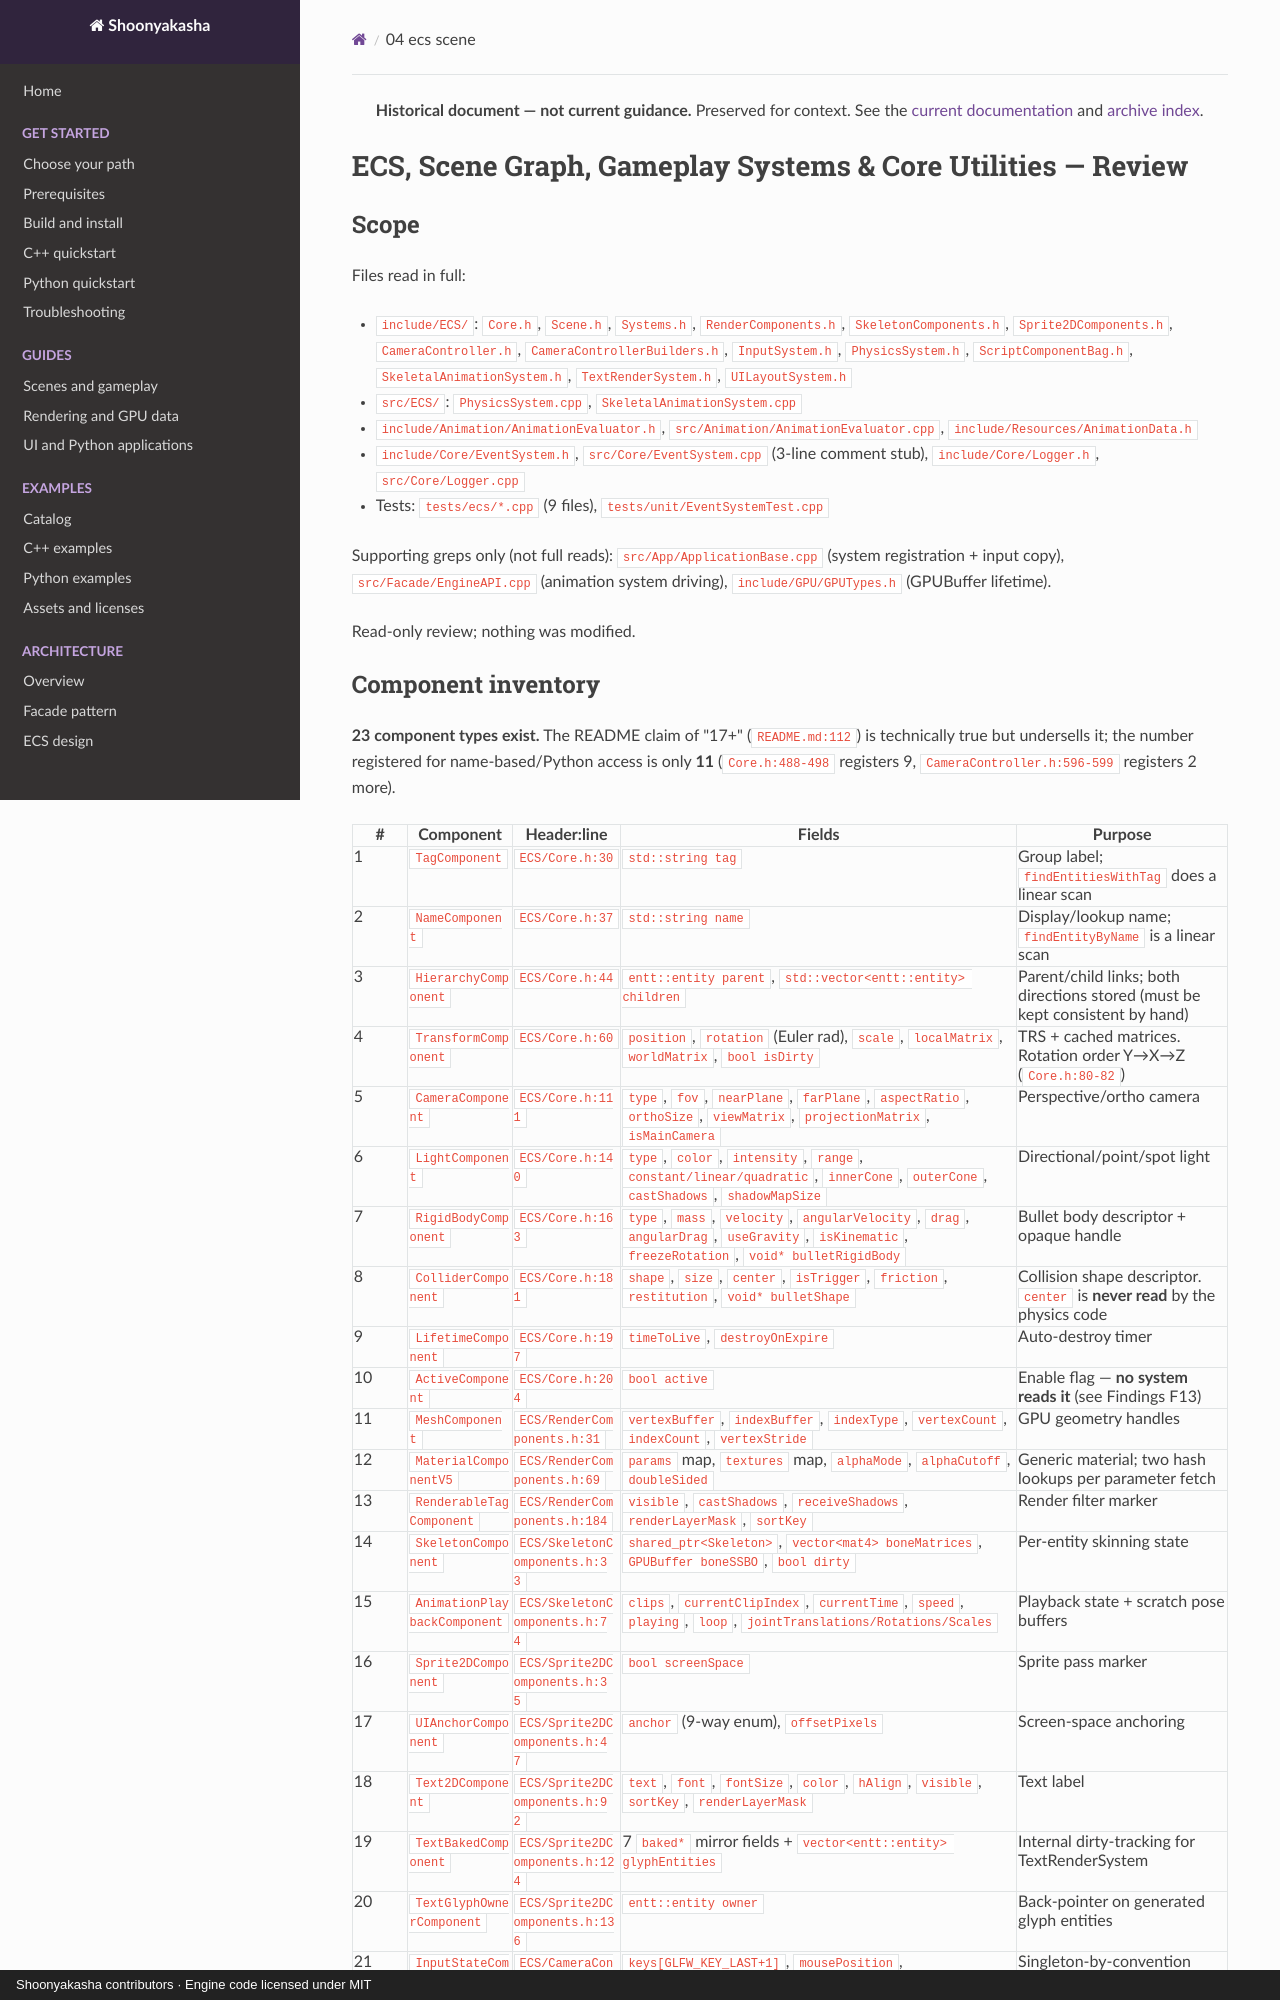

repository: Maximilian-Winter/Shoonyakasha · page: reviews/2026-08-01/04-ecs-scene/index.html · generator: mkdocs · copyright: Shoonyakasha contributors · Engine code licensed under MIT

> **Historical document — not current guidance.** Preserved for context. See the [current documentation](../../index.md) and [archive index](../../archive.md).

# ECS, Scene Graph, Gameplay Systems & Core Utilities — Review

## Scope

Files read in full:

- `include/ECS/`: `Core.h`, `Scene.h`, `Systems.h`, `RenderComponents.h`, `SkeletonComponents.h`,
  `Sprite2DComponents.h`, `CameraController.h`, `CameraControllerBuilders.h`, `InputSystem.h`,
  `PhysicsSystem.h`, `ScriptComponentBag.h`, `SkeletalAnimationSystem.h`, `TextRenderSystem.h`,
  `UILayoutSystem.h`
- `src/ECS/`: `PhysicsSystem.cpp`, `SkeletalAnimationSystem.cpp`
- `include/Animation/AnimationEvaluator.h`, `src/Animation/AnimationEvaluator.cpp`,
  `include/Resources/AnimationData.h`
- `include/Core/EventSystem.h`, `src/Core/EventSystem.cpp` (3-line comment stub),
  `include/Core/Logger.h`, `src/Core/Logger.cpp`
- Tests: `tests/ecs/*.cpp` (9 files), `tests/unit/EventSystemTest.cpp`

Supporting greps only (not full reads): `src/App/ApplicationBase.cpp` (system registration + input
copy), `src/Facade/EngineAPI.cpp` (animation system driving), `include/GPU/GPUTypes.h` (GPUBuffer
lifetime).

Read-only review; nothing was modified.

## Component inventory

**23 component types exist.** The README claim of "17+" (`README.md:112`) is technically true but
undersells it; the number registered for name-based/Python access is only **11**
(`Core.h:488-498` registers 9, `CameraController.h:596-599` registers 2 more).

| # | Component | Header:line | Fields | Purpose |
|---|-----------|-------------|--------|---------|
| 1 | `TagComponent` | `ECS/Core.h:30` | `std::string tag` | Group label; `findEntitiesWithTag` does a linear scan |
| 2 | `NameComponent` | `ECS/Core.h:37` | `std::string name` | Display/lookup name; `findEntityByName` is a linear scan |
| 3 | `HierarchyComponent` | `ECS/Core.h:44` | `entt::entity parent`, `std::vector<entt::entity> children` | Parent/child links; both directions stored (must be kept consistent by hand) |
| 4 | `TransformComponent` | `ECS/Core.h:60` | `position`, `rotation` (Euler rad), `scale`, `localMatrix`, `worldMatrix`, `bool isDirty` | TRS + cached matrices. Rotation order Y→X→Z (`Core.h:80-82`) |
| 5 | `CameraComponent` | `ECS/Core.h:111` | `type`, `fov`, `nearPlane`, `farPlane`, `aspectRatio`, `orthoSize`, `viewMatrix`, `projectionMatrix`, `isMainCamera` | Perspective/ortho camera |
| 6 | `LightComponent` | `ECS/Core.h:140` | `type`, `color`, `intensity`, `range`, `constant/linear/quadratic`, `innerCone`, `outerCone`, `castShadows`, `shadowMapSize` | Directional/point/spot light |
| 7 | `RigidBodyComponent` | `ECS/Core.h:163` | `type`, `mass`, `velocity`, `angularVelocity`, `drag`, `angularDrag`, `useGravity`, `isKinematic`, `freezeRotation`, `void* bulletRigidBody` | Bullet body descriptor + opaque handle |
| 8 | `ColliderComponent` | `ECS/Core.h:181` | `shape`, `size`, `center`, `isTrigger`, `friction`, `restitution`, `void* bulletShape` | Collision shape descriptor. `center` is **never read** by the physics code |
| 9 | `LifetimeComponent` | `ECS/Core.h:197` | `timeToLive`, `destroyOnExpire` | Auto-destroy timer |
| 10 | `ActiveComponent` | `ECS/Core.h:204` | `bool active` | Enable flag — **no system reads it** (see Findings F13) |
| 11 | `MeshComponent` | `ECS/RenderComponents.h:31` | `vertexBuffer`, `indexBuffer`, `indexType`, `vertexCount`, `indexCount`, `vertexStride` | GPU geometry handles |
| 12 | `MaterialComponentV5` | `ECS/RenderComponents.h:69` | `params` map, `textures` map, `alphaMode`, `alphaCutoff`, `doubleSided` | Generic material; two hash lookups per parameter fetch |
| 13 | `RenderableTagComponent` | `ECS/RenderComponents.h:184` | `visible`, `castShadows`, `receiveShadows`, `renderLayerMask`, `sortKey` | Render filter marker |
| 14 | `SkeletonComponent` | `ECS/SkeletonComponents.h:33` | `shared_ptr<Skeleton>`, `vector<mat4> boneMatrices`, `GPUBuffer boneSSBO`, `bool dirty` | Per-entity skinning state |
| 15 | `AnimationPlaybackComponent` | `ECS/SkeletonComponents.h:74` | `clips`, `currentClipIndex`, `currentTime`, `speed`, `playing`, `loop`, `jointTranslations/Rotations/Scales` | Playback state + scratch pose buffers |
| 16 | `Sprite2DComponent` | `ECS/Sprite2DComponents.h:35` | `bool screenSpace` | Sprite pass marker |
| 17 | `UIAnchorComponent` | `ECS/Sprite2DComponents.h:47` | `anchor` (9-way enum), `offsetPixels` | Screen-space anchoring |
| 18 | `Text2DComponent` | `ECS/Sprite2DComponents.h:92` | `text`, `font`, `fontSize`, `color`, `hAlign`, `visible`, `sortKey`, `renderLayerMask` | Text label |
| 19 | `TextBakedComponent` | `ECS/Sprite2DComponents.h:124` | 7 `baked*` mirror fields + `vector<entt::entity> glyphEntities` | Internal dirty-tracking for TextRenderSystem |
| 20 | `TextGlyphOwnerComponent` | `ECS/Sprite2DComponents.h:136` | `entt::entity owner` | Back-pointer on generated glyph entities |
| 21 | `InputStateComponent` | `ECS/CameraController.h:34` | `keys[GLFW_KEY_LAST+1]`, `mousePosition`, `lastMousePosition`, `mouseDelta`, `scrollDelta`, `mouseButtons[]`, `mouseCaptured`, `firstMouseCapture` | Singleton-by-convention input state (~350 bytes) |
| 22 | `CameraControllerComponent` | `ECS/CameraController.h:95` | 30+ fields: mode, move/rotate speeds, orbit params, FPS params, `followTarget`, key bindings, internal `velocity`/`currentYaw`/`currentPitch`/`initialized` | Camera control config + state |
| 23 | `ScriptComponentBag` | `ECS/ScriptComponentBag.h:33` | `unordered_map<string, shared_ptr<void>>` | Type-erased bag for Python-defined components |

Not a component despite living in the same header: `SceneEnvironment`
(`ECS/RenderComponents.h:146`) — explicitly documented as scene-level, not per-entity.

A repo-wide grep for `emplace<...>` found no component types outside this list.
